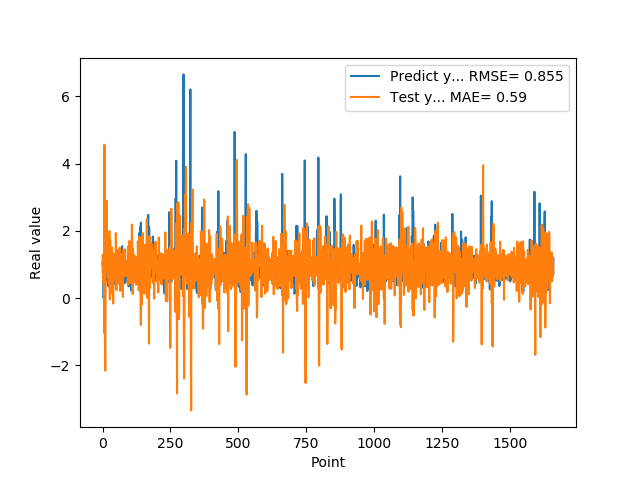

Data behind this chart, as committed beside it:
1.074290990829999792e+00, 7.709063283992967364e-01
9.521890282630000035e-01, 1.300558321746161372e+00
9.879170060160000766e-01, 9.224929979334576258e-01
1.011654973029999960e+00, 4.481889621366745291e-01
0.000000000000000000e+00, 8.763399731714009988e-01
7.643579840659999736e-01, 9.600797269735350525e-01
7.788103222849999119e-01, -1.037508159846602940e+00
3.306220054629999794e+00, 4.558985164251308397e+00
1.055441975589999970e+00, 2.431071113393320271e+00
7.543110251430000801e-01, -1.467823346875918533e+00
7.915459871289999283e-01, -2.158311167884803261e+00
1.409499049189999909e+00, 3.321069239862468603e-01
8.875439763070001042e-01, 1.865582149497390985e+00
6.401469707490000660e-01, 7.983768513872857575e-01
5.082880258560000808e-01, 1.171188738699121767e+00
8.640019893649999450e-01, 2.894090332368361995e+00
5.725920200349999822e-01, 1.486183786398965978e+00
8.469420075419999971e-01, 1.293425760807719316e+00
9.181020259860001032e-01, 1.103589820690714429e+00
7.976629734039999420e-01, 1.661590843383266902e+00
9.608020186419998776e-01, 7.847649432538622571e-01
9.555831551549999192e-01, 6.235505858295832260e-01
3.470349907879999862e-01, 9.275853698786662438e-01
9.546210169789999256e-01, 4.558604036148131700e-01
1.293938040730000072e+00, 8.133583634348775515e-01
5.251880288119999962e-01, 1.993869063794193819e+00
4.773890078070000542e-01, 3.734032259965475165e-01
1.275226235389999907e+00, -3.618688678581961915e-02
8.723750114439999814e-01, 1.753864664622432956e+00
8.355640172959999390e-01, 1.297734253778344060e+00
7.321749925609999377e-01, 1.406833167089513725e-01
7.640249729160000225e-01, 1.033459157923130922e+00
4.072830080990000323e-01, 8.504269033595410754e-01
4.752210080619999610e-01, 9.988484891286506517e-01
8.781340122220000488e-01, 1.011602436783724190e+00
7.414129972460000717e-01, 1.502626164979259382e+00
1.258002042770000051e+00, 9.605137536974663881e-01
1.069700956339999953e+00, 9.558152520845651923e-01
7.274609804150000691e-01, 8.868072425823192440e-01
7.892770171170000459e-01, -1.595611059714212854e-01
6.237750053410000550e-01, 7.312140452272014590e-01
6.914690136910000007e-01, 1.316079115439162228e+00
8.557710051540000640e-01, 1.100246692778051205e+00
7.093830108640000187e-01, 1.104486018911714940e+00
1.014547944070000041e+00, 1.115921451978863166e+00
1.115731000900000103e+00, 7.040519644365018648e-01
4.182830154900000208e-01, 9.580346243456322464e-01
1.002280950550000105e+00, 5.323004045247323734e-01
1.218860983849999968e+00, 5.528355746648961899e-01
1.143296003339999922e+00, 1.934643586793212133e+00
6.528189778330000248e-01, 4.212464108267818808e-01
6.746559739110000731e-01, 2.425424552194857253e-01
6.009536385540000802e-01, 9.642304459455798282e-01
6.694570183749999348e-01, 1.354219289956488659e+00
6.538079977039999990e-01, 8.456796132294357449e-01
7.814120054240000224e-01, 1.428023610443814206e+00
1.206303954120000022e+00, 1.169831210413535771e+00
8.469259738919999725e-01, 7.928374443738884780e-01
8.286409974099999687e-01, 8.331306517233931785e-01
6.482390165329999787e-01, 4.262421128337273157e-01
5.623700022700000023e-01, 9.548725031186562351e-01
... 1,599 more rows
